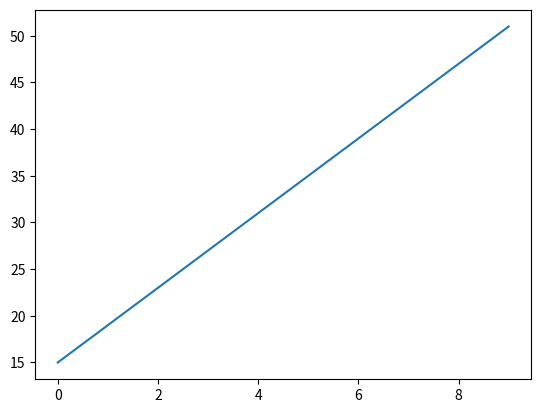

Source code (Python):
import numpy as np
import matplotlib.pyplot as plt

x = np.arange(10)
y = 4 * x + 15

plt.figure()  
plt.plot(x, y)
plt.show()
